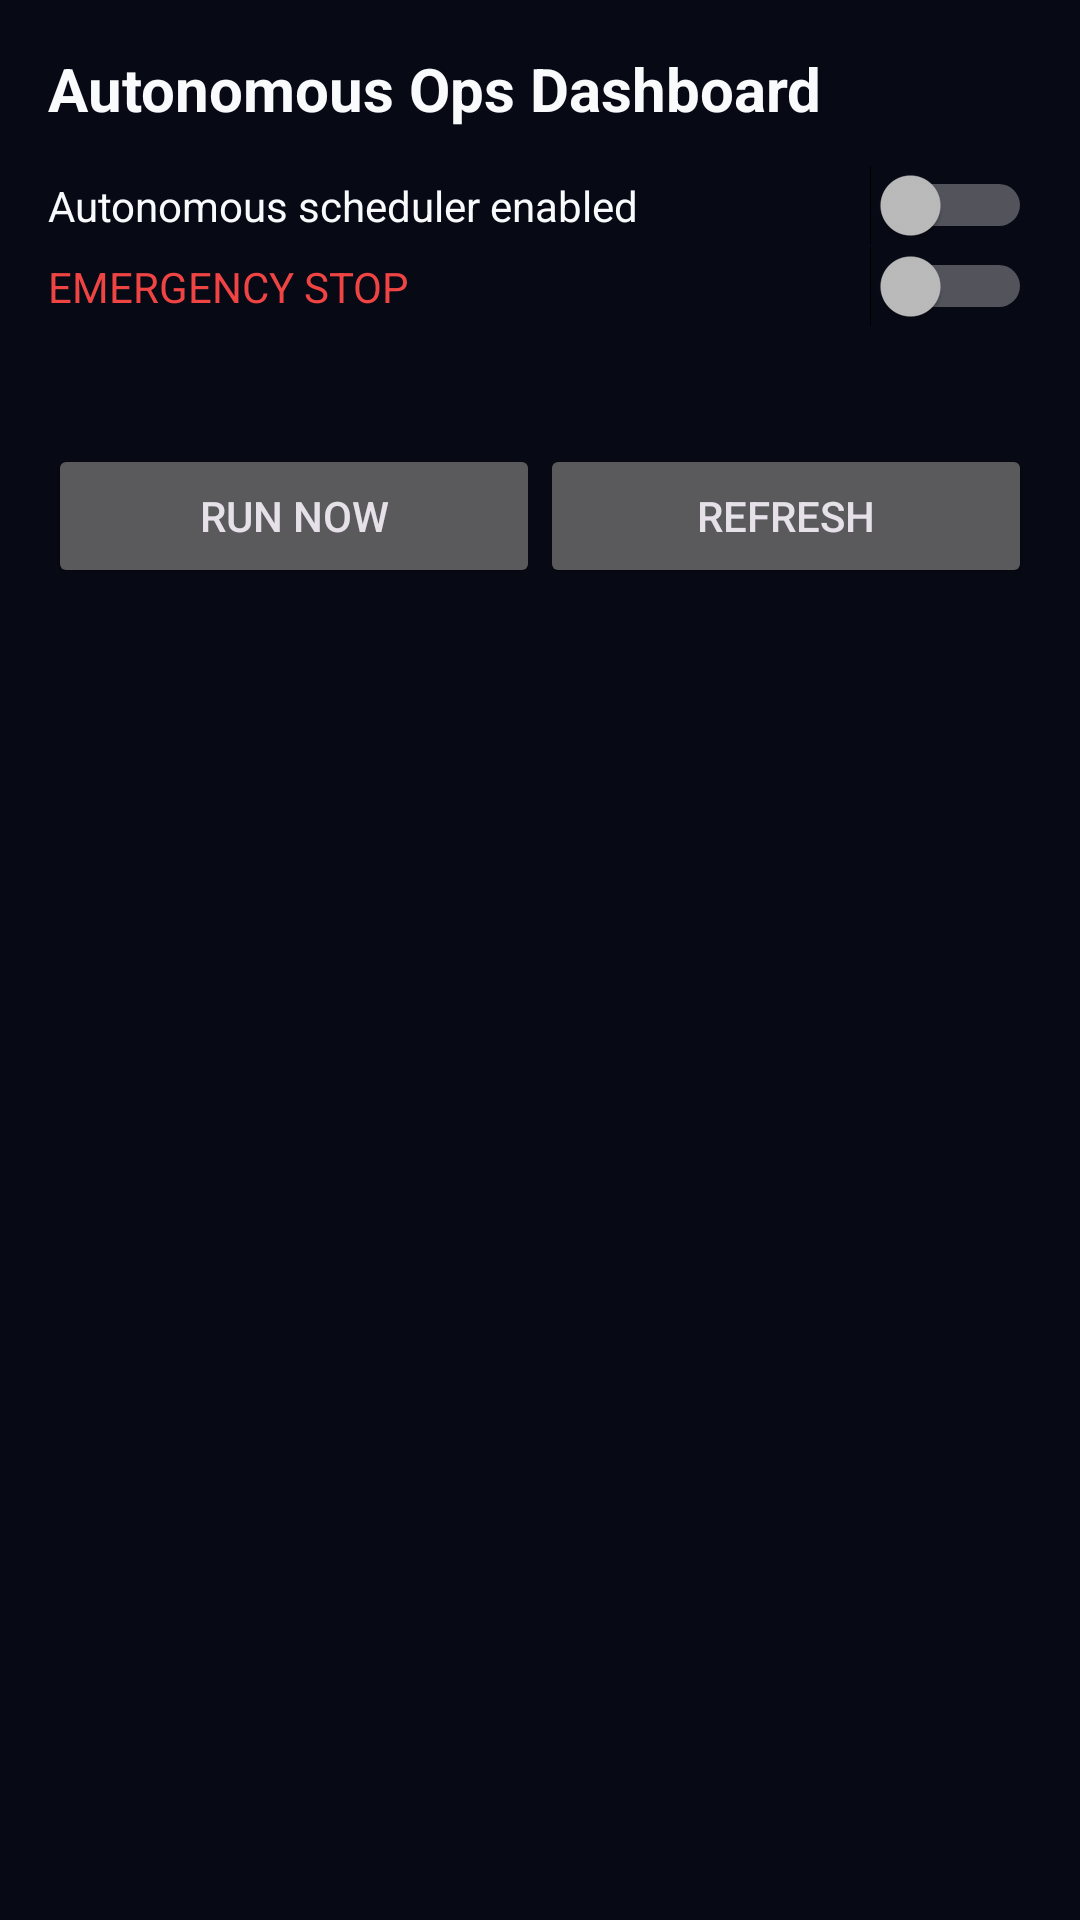

The Android layout XML behind this screen, and the referenced resources:
<!-- AndroidManifest.xml: application theme Theme.JarvisAssistant -->
<!-- res/layout/activity_dashboard.xml -->
<?xml version="1.0" encoding="utf-8"?>
<ScrollView xmlns:android="http://schemas.android.com/apk/res/android"
    android:layout_width="match_parent"
    android:layout_height="match_parent"
    android:fillViewport="true"
    android:background="@color/bg_space">

    <LinearLayout
        android:layout_width="match_parent"
        android:layout_height="wrap_content"
        android:orientation="vertical"
        android:padding="16dp">

        <TextView
            android:layout_width="match_parent"
            android:layout_height="wrap_content"
            android:text="Autonomous Ops Dashboard"
            android:textColor="@color/text_primary"
            android:textSize="20sp"
            android:textStyle="bold"
            android:paddingBottom="12dp" />

        <Switch
            android:id="@+id/switchOps"
            android:layout_width="match_parent"
            android:layout_height="wrap_content"
            android:text="Autonomous scheduler enabled"
            android:textColor="@color/text_primary" />

        <Switch
            android:id="@+id/switchEmergency"
            android:layout_width="match_parent"
            android:layout_height="wrap_content"
            android:text="EMERGENCY STOP"
            android:textColor="@color/status_red" />

        <TextView
            android:id="@+id/tvNext"
            android:layout_width="match_parent"
            android:layout_height="wrap_content"
            android:paddingTop="10dp"
            android:textColor="@color/text_secondary" />

        <LinearLayout
            android:layout_width="match_parent"
            android:layout_height="wrap_content"
            android:orientation="horizontal"
            android:paddingTop="10dp">

            <Button
                android:id="@+id/btnRunNow"
                android:layout_width="0dp"
                android:layout_weight="1"
                android:layout_height="wrap_content"
                android:text="Run now" />

            <Button
                android:id="@+id/btnRefresh"
                android:layout_width="0dp"
                android:layout_weight="1"
                android:layout_height="wrap_content"
                android:text="Refresh" />
        </LinearLayout>

        <TextView
            android:id="@+id/tvSkills"
            android:layout_width="match_parent"
            android:layout_height="wrap_content"
            android:paddingTop="14dp"
            android:textColor="@color/text_secondary"
            android:textSize="12sp" />

        <TextView
            android:id="@+id/tvRuns"
            android:layout_width="match_parent"
            android:layout_height="wrap_content"
            android:paddingTop="14dp"
            android:textColor="@color/text_primary"
            android:textSize="12sp" />

        <TextView
            android:id="@+id/tvLogs"
            android:layout_width="match_parent"
            android:layout_height="wrap_content"
            android:paddingTop="14dp"
            android:textColor="@color/text_muted"
            android:textSize="11sp" />
    </LinearLayout>
</ScrollView>
<!-- resources referenced by this layout -->
<resources>
  <color name="bg_space">#070914</color>
  <color name="status_red">#EF4444</color>
  <color name="text_muted">#7C8AA5</color>
  <color name="text_primary">#F8FAFC</color>
  <color name="text_secondary">#94A3B8</color>
  <style name="Theme.JarvisAssistant" parent="Theme.JarvisAssistant.Dark" />
  <style name="Theme.JarvisAssistant.Dark" parent="Theme.Material3.Dark.NoActionBar">
          <item name="android:statusBarColor">#070914</item>
          <item name="android:windowLightStatusBar">false</item>
          <item name="android:navigationBarColor">#070914</item>
          <item name="android:windowLightNavigationBar">false</item>
          <item name="android:windowBackground">#070914</item>
          <item name="colorPrimary">#00E5FF</item>
          <item name="colorOnPrimary">#FFFFFF</item>
          <item name="colorSurface">#33141B3D</item>
          <item name="colorOnSurface">#F8FAFC</item>
  
          <item name="themeBg">#070914</item>
          <item name="themeSurface">#33141B3D</item>
          <item name="themeCardBg">#33141B3D</item>
          <item name="themeCardBorder">#4D00E5FF</item>
          <item name="themeCardGlassStart">#4D1B2654</item>
          <item name="themeCardGlassEnd">#1A0F1733</item>
          <item name="themeDockBg">#660F1535</item>
          <item name="themeDockGlassStart">#80172048</item>
          <item name="themeDockGlassEnd">#4D0B1028</item>
          <item name="themeDockBorder">#6600E5FF</item>
          <item name="themeGlassSpecular">#8000E5FF</item>
          <item name="themeChipBg">#331A244E</item>
          <item name="themeInputBg">#33141B3D</item>
          <item name="themeGlowBlob1">@drawable/bg_liquid_glow_dark_1</item>
          <item name="themeGlowBlob2">@drawable/bg_liquid_glow_dark_2</item>
          <item name="themeGlowBlob3">@drawable/bg_liquid_glow_dark_3</item>
  
          <item name="themeTextPrimary">#F8FAFC</item>
          <item name="themeTextSecondary">#94A3B8</item>
          <item name="themeTextMuted">#64748B</item>
          <item name="themeAccent1">#00E5FF</item>
          <item name="themeAccent2">#A78BFA</item>
          <item name="themeAccent3">#22D3EE</item>
          <item name="themeAccent">#00E5FF</item>
          <item name="themeAccentLight">#0B2A38</item>
      </style>
</resources>
